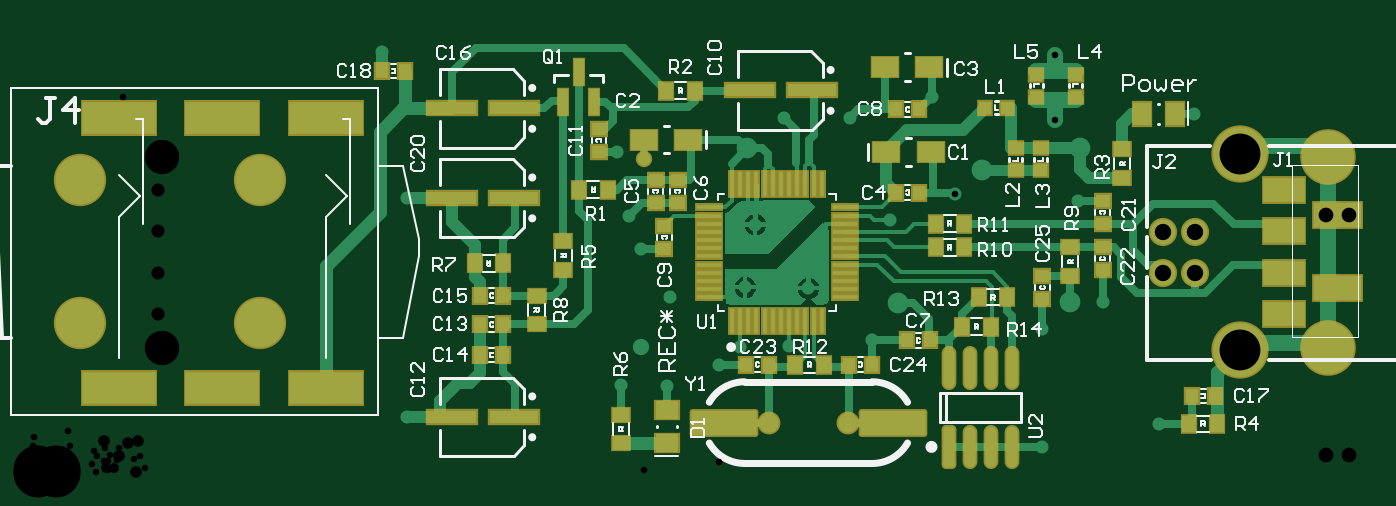
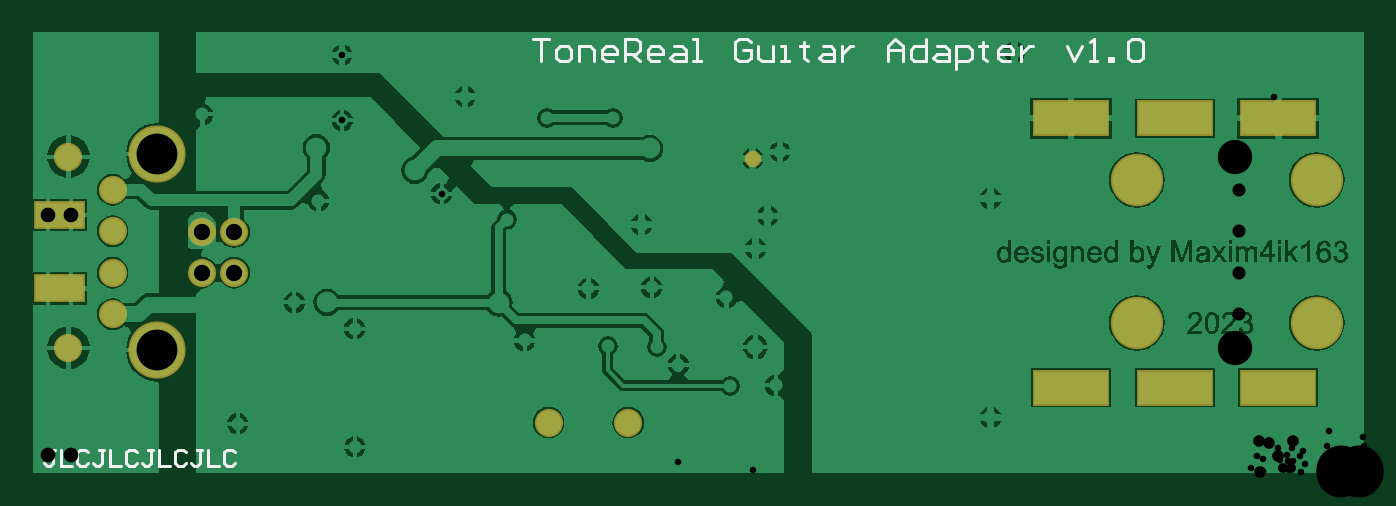
Circuit board: 9 layer files. Board 81.5 x 27.0 mm.
- drill: ToneReal_Adapter_v1.0-RoundHoles-Plated.TXT (1121 bytes)
- drill: ToneReal_Adapter_v1.0-SlotHoles-Plated.TXT (355 bytes)
- bottom_copper: ToneReal_Adapter_v1.0.GBL (88349 bytes)
- bottom_silk: ToneReal_Adapter_v1.0.GBO (3870 bytes)
- bottom_mask: ToneReal_Adapter_v1.0.GBS (992 bytes)
- outline: ToneReal_Adapter_v1.0.GKO (271 bytes)
- top_copper: ToneReal_Adapter_v1.0.GTL (16938 bytes)
- top_silk: ToneReal_Adapter_v1.0.GTO (26861 bytes)
- top_mask: ToneReal_Adapter_v1.0.GTS (5260 bytes)

=== drill: ToneReal_Adapter_v1.0-RoundHoles-Plated.TXT ===
M48
;Layer_Color=9474304
;FILE_FORMAT=4:4
METRIC,LZ
;TYPE=PLATED
T1F00S00C0.4000
T2F00S00C0.6000
T3F00S00C0.7112
T4F00S00C0.8000
T6F00S00C0.9000
T7F00S00C1.0000
T8F00S00C2.1000
T9F00S00C2.5000
T10F00S00C3.0000
%
T01
X0022876Y0003426
Y0016825
X00365Y001575
X0037242Y0013742
X0039025Y0010775
X003725Y0007725
X0036016Y0005384
X0038825Y000535
X00419785Y0006635
X0043291Y0007725
X0046291Y0007766
X0047475Y0011325
X00436Y0011375
X0044222Y0015222
X0052475Y0015525
X00564542Y00171057
X0064Y0016676
X0065482Y0010457
X0061782Y0008843
X0061764Y0001611
X0068932Y0003032
X0051373Y0008127
X0055021Y00230445
X00625499Y00216001
Y00255999
X00711Y0021975
X005Y002175
X0045987
X00374174Y001925
X003575Y001967
X0021393Y0025775
T02
X0045033Y0003096
X0049913
T03
X0052954Y0010425
X0063475Y001045
X0058101Y0018541
X0064125Y0019925
X0043725Y0019875
T04
X0076599Y00097304
Y00122704
Y00148104
Y00173504
T06
X00791466Y0011306
X00805453
Y00158018
X00791466
T07
X00691541Y00122754
X00711541Y00122754
Y00147754
X00691541Y00147754
T08
X0079299Y00076754
Y00193754
T09
X00738641Y00075254
X00738641Y00195254
T10
X0002908Y00092
Y001795
X0013908
Y00092
M30

=== drill: ToneReal_Adapter_v1.0-SlotHoles-Plated.TXT ===
M48
;Layer_Color=9474304
;FILE_FORMAT=4:4
METRIC,LZ
;TYPE=PLATED
T5F00S00C0.8000
%
G90
G05
T05
G00X00069002Y0005224
M15
G01X00036002
M16
G00X00132502Y0005224
M15
G01X00099502
M16
G00X00196002Y0005224
M15
G01X00163002
M16
G00X00196002Y0021734
M15
G01X00163002
M16
G00X00132502Y0021734
M15
G01X00099502
M16
G00X00069002Y0021734
M15
G01X00036002
M16
M17
M30

=== bottom_copper: ToneReal_Adapter_v1.0.GBL (88349 bytes, source omitted) ===
=== bottom_silk: ToneReal_Adapter_v1.0.GBO ===
G04*
G04 #@! TF.GenerationSoftware,Altium Limited,Altium Designer,23.3.1 (30)*
G04*
G04 Layer_Color=32896*
%FSLAX44Y44*%
%MOMM*%
G71*
G04*
G04 #@! TF.SameCoordinates,32BE7C2C-7CF3-4A85-95D1-8DFA17E00509*
G04*
G04*
G04 #@! TF.FilePolarity,Positive*
G04*
G01*
G75*
%ADD17C,0.2000*%
D17*
X508500Y265996D02*
X499170D01*
X503835D01*
Y252000D01*
X492172D02*
X487507D01*
X485174Y254333D01*
Y258998D01*
X487507Y261330D01*
X492172D01*
X494505Y258998D01*
Y254333D01*
X492172Y252000D01*
X480509D02*
Y261330D01*
X473511D01*
X471179Y258998D01*
Y252000D01*
X459516D02*
X464181D01*
X466514Y254333D01*
Y258998D01*
X464181Y261330D01*
X459516D01*
X457183Y258998D01*
Y256665D01*
X466514D01*
X452518Y252000D02*
Y265996D01*
X445521D01*
X443188Y263663D01*
Y258998D01*
X445521Y256665D01*
X452518D01*
X447853D02*
X443188Y252000D01*
X431525D02*
X436190D01*
X438523Y254333D01*
Y258998D01*
X436190Y261330D01*
X431525D01*
X429192Y258998D01*
Y256665D01*
X438523D01*
X422195Y261330D02*
X417529D01*
X415197Y258998D01*
Y252000D01*
X422195D01*
X424527Y254333D01*
X422195Y256665D01*
X415197D01*
X410532Y252000D02*
X405867D01*
X408199D01*
Y265996D01*
X410532D01*
X375543Y263663D02*
X377876Y265996D01*
X382541D01*
X384873Y263663D01*
Y254333D01*
X382541Y252000D01*
X377876D01*
X375543Y254333D01*
Y258998D01*
X380208D01*
X370878Y261330D02*
Y254333D01*
X368545Y252000D01*
X361548D01*
Y261330D01*
X356883Y252000D02*
X352217D01*
X354550D01*
Y261330D01*
X356883D01*
X342887Y263663D02*
Y261330D01*
X345220D01*
X340554D01*
X342887D01*
Y254333D01*
X340554Y252000D01*
X331224Y261330D02*
X326559D01*
X324226Y258998D01*
Y252000D01*
X331224D01*
X333557Y254333D01*
X331224Y256665D01*
X324226D01*
X319561Y261330D02*
Y252000D01*
Y256665D01*
X317229Y258998D01*
X314896Y261330D01*
X312563D01*
X291570Y252000D02*
Y261330D01*
X286905Y265996D01*
X282240Y261330D01*
Y252000D01*
Y258998D01*
X291570D01*
X268244Y265996D02*
Y252000D01*
X275242D01*
X277575Y254333D01*
Y258998D01*
X275242Y261330D01*
X268244D01*
X261247D02*
X256582D01*
X254249Y258998D01*
Y252000D01*
X261247D01*
X263579Y254333D01*
X261247Y256665D01*
X254249D01*
X249584Y247335D02*
Y261330D01*
X242586D01*
X240254Y258998D01*
Y254333D01*
X242586Y252000D01*
X249584D01*
X233256Y263663D02*
Y261330D01*
X235588D01*
X230923D01*
X233256D01*
Y254333D01*
X230923Y252000D01*
X216928D02*
X221593D01*
X223925Y254333D01*
Y258998D01*
X221593Y261330D01*
X216928D01*
X214595Y258998D01*
Y256665D01*
X223925D01*
X209930Y261330D02*
Y252000D01*
Y256665D01*
X207597Y258998D01*
X205265Y261330D01*
X202932D01*
X181939D02*
X177274Y252000D01*
X172609Y261330D01*
X167944Y252000D02*
X163278D01*
X165611D01*
Y265996D01*
X167944Y263663D01*
X156281Y252000D02*
Y254333D01*
X153948D01*
Y252000D01*
X156281D01*
X144618Y263663D02*
X142285Y265996D01*
X137620D01*
X135288Y263663D01*
Y254333D01*
X137620Y252000D01*
X142285D01*
X144618Y254333D01*
Y263663D01*
X801086Y14497D02*
X804418D01*
X802752D01*
Y6166D01*
X804418Y4500D01*
X806084D01*
X807750Y6166D01*
X797753Y14497D02*
Y4500D01*
X791089D01*
X781092Y12831D02*
X782758Y14497D01*
X786090D01*
X787757Y12831D01*
Y6166D01*
X786090Y4500D01*
X782758D01*
X781092Y6166D01*
X771095Y14497D02*
X774427D01*
X772761D01*
Y6166D01*
X774427Y4500D01*
X776094D01*
X777760Y6166D01*
X767763Y14497D02*
Y4500D01*
X761098D01*
X751102Y12831D02*
X752768Y14497D01*
X756100D01*
X757766Y12831D01*
Y6166D01*
X756100Y4500D01*
X752768D01*
X751102Y6166D01*
X741105Y14497D02*
X744437D01*
X742771D01*
Y6166D01*
X744437Y4500D01*
X746103D01*
X747769Y6166D01*
X737773Y14497D02*
Y4500D01*
X731108D01*
X721111Y12831D02*
X722777Y14497D01*
X726110D01*
X727776Y12831D01*
Y6166D01*
X726110Y4500D01*
X722777D01*
X721111Y6166D01*
X711115Y14497D02*
X714447D01*
X712781D01*
Y6166D01*
X714447Y4500D01*
X716113D01*
X717779Y6166D01*
X707782Y14497D02*
Y4500D01*
X701118D01*
X691121Y12831D02*
X692787Y14497D01*
X696119D01*
X697785Y12831D01*
Y6166D01*
X696119Y4500D01*
X692787D01*
X691121Y6166D01*
M02*

=== bottom_mask: ToneReal_Adapter_v1.0.GBS ===
G04*
G04 #@! TF.GenerationSoftware,Altium Limited,Altium Designer,23.3.1 (30)*
G04*
G04 Layer_Color=16711935*
%FSLAX44Y44*%
%MOMM*%
G71*
G04*
G04 #@! TF.SameCoordinates,32BE7C2C-7CF3-4A85-95D1-8DFA17E00509*
G04*
G04*
G04 #@! TF.FilePolarity,Negative*
G04*
G01*
G75*
%ADD36C,1.7272*%
%ADD37C,3.5032*%
%ADD40R,1.7027X1.7027*%
%ADD42R,4.7032X2.2032*%
%ADD43C,1.0032*%
%ADD44C,3.2032*%
D36*
X691541Y147754D02*
D03*
Y122754D02*
D03*
X711541Y122754D02*
D03*
Y147754D02*
D03*
X450330Y30960D02*
D03*
X499130D02*
D03*
X765990Y173504D02*
D03*
Y148104D02*
D03*
Y122704D02*
D03*
Y97304D02*
D03*
X792990Y76754D02*
D03*
Y193754D02*
D03*
D37*
X738641Y195254D02*
D03*
X738641Y75254D02*
D03*
D40*
X791466Y158018D02*
D03*
Y113060D02*
D03*
X805453Y158018D02*
D03*
Y113060D02*
D03*
D42*
X52502Y52240D02*
D03*
X116002D02*
D03*
X179502D02*
D03*
X52502Y217340D02*
D03*
X116002D02*
D03*
X179502D02*
D03*
D43*
X374174Y192500D02*
D03*
D44*
X139080Y179500D02*
D03*
Y92000D02*
D03*
X29080D02*
D03*
Y179500D02*
D03*
M02*

=== outline: ToneReal_Adapter_v1.0.GKO ===
G04*
G04 #@! TF.GenerationSoftware,Altium Limited,Altium Designer,23.3.1 (30)*
G04*
G04 Layer_Color=16711935*
%FSLAX44Y44*%
%MOMM*%
G71*
G04*
G04 #@! TF.SameCoordinates,32BE7C2C-7CF3-4A85-95D1-8DFA17E00509*
G04*
G04*
G04 #@! TF.FilePolarity,Positive*
G04*
G01*
G75*
M02*

=== top_copper: ToneReal_Adapter_v1.0.GTL (16938 bytes, source omitted) ===
=== top_silk: ToneReal_Adapter_v1.0.GTO (26861 bytes, source omitted) ===
=== top_mask: ToneReal_Adapter_v1.0.GTS ===
G04*
G04 #@! TF.GenerationSoftware,Altium Limited,Altium Designer,23.3.1 (30)*
G04*
G04 Layer_Color=8388736*
%FSLAX44Y44*%
%MOMM*%
G71*
G04*
G04 #@! TF.SameCoordinates,32BE7C2C-7CF3-4A85-95D1-8DFA17E00509*
G04*
G04*
G04 #@! TF.FilePolarity,Negative*
G04*
G01*
G75*
%ADD20R,1.0532X1.2032*%
%ADD21R,1.2032X1.0532*%
%ADD22R,1.3032X1.6032*%
%ADD23R,1.6032X1.3032*%
G04:AMPARAMS|DCode=24|XSize=1.7032mm|YSize=4.2032mm|CornerRadius=0.1766mm|HoleSize=0mm|Usage=FLASHONLY|Rotation=270.000|XOffset=0mm|YOffset=0mm|HoleType=Round|Shape=RoundedRectangle|*
%AMROUNDEDRECTD24*
21,1,1.7032,3.8500,0,0,270.0*
21,1,1.3500,4.2032,0,0,270.0*
1,1,0.3532,-1.9250,-0.6750*
1,1,0.3532,-1.9250,0.6750*
1,1,0.3532,1.9250,0.6750*
1,1,0.3532,1.9250,-0.6750*
%
%ADD24ROUNDEDRECTD24*%
G04:AMPARAMS|DCode=25|XSize=0.9032mm|YSize=2.7032mm|CornerRadius=0.2766mm|HoleSize=0mm|Usage=FLASHONLY|Rotation=180.000|XOffset=0mm|YOffset=0mm|HoleType=Round|Shape=RoundedRectangle|*
%AMROUNDEDRECTD25*
21,1,0.9032,2.1500,0,0,180.0*
21,1,0.3500,2.7032,0,0,180.0*
1,1,0.5532,-0.1750,1.0750*
1,1,0.5532,0.1750,1.0750*
1,1,0.5532,0.1750,-1.0750*
1,1,0.5532,-0.1750,-1.0750*
%
%ADD25ROUNDEDRECTD25*%
%ADD26O,0.9032X2.7032*%
%ADD27R,0.8032X1.8032*%
%ADD28R,1.0032X0.9532*%
%ADD29R,0.9532X1.0032*%
%ADD30R,1.0032X1.1032*%
%ADD31R,1.1032X1.0032*%
%ADD32R,3.2032X1.0032*%
%ADD33R,1.8032X1.4032*%
%ADD34R,1.7632X0.4832*%
%ADD35R,0.4832X1.7632*%
%ADD36C,1.7272*%
%ADD37C,3.5032*%
%ADD38C,1.4032*%
%ADD39R,2.7432X1.7032*%
%ADD40R,1.7027X1.7027*%
%ADD41C,3.4032*%
%ADD42R,4.7032X2.2032*%
%ADD43C,1.0032*%
%ADD44C,3.2032*%
D20*
X725050Y30320D02*
D03*
X707550D02*
D03*
X586310Y89720D02*
D03*
X568810D02*
D03*
X596470Y107660D02*
D03*
X578970D02*
D03*
X484130Y66350D02*
D03*
X466630D02*
D03*
X570030Y152760D02*
D03*
X552530D02*
D03*
X570030Y138220D02*
D03*
X552530D02*
D03*
X270390Y128390D02*
D03*
X287890D02*
D03*
X405140Y234190D02*
D03*
X387640D02*
D03*
X334260Y173640D02*
D03*
X351760D02*
D03*
D21*
X666767Y198183D02*
D03*
Y180683D02*
D03*
X634920Y138220D02*
D03*
Y120720D02*
D03*
X308400Y91207D02*
D03*
Y108707D02*
D03*
X324760Y124350D02*
D03*
Y141850D02*
D03*
X359998Y35748D02*
D03*
Y18248D02*
D03*
D22*
X679002Y219998D02*
D03*
X699002D02*
D03*
D23*
X388100Y38500D02*
D03*
Y18500D02*
D03*
D24*
X526630Y30960D02*
D03*
X422830D02*
D03*
D25*
X561050Y16110D02*
D03*
D26*
X573750Y16110D02*
D03*
X586450Y16110D02*
D03*
X599150D02*
D03*
X561050Y64110D02*
D03*
X573750Y64110D02*
D03*
X586450Y64110D02*
D03*
X599150D02*
D03*
D27*
X324760Y227290D02*
D03*
X343760Y227290D02*
D03*
X334260Y245790D02*
D03*
D28*
X614300Y243930D02*
D03*
Y230430D02*
D03*
X638380Y243930D02*
D03*
Y230430D02*
D03*
X617020Y185410D02*
D03*
Y198910D02*
D03*
X601720Y185410D02*
D03*
Y198910D02*
D03*
D29*
X583010Y223590D02*
D03*
X596510D02*
D03*
D30*
X723300Y47260D02*
D03*
X709300D02*
D03*
X513380Y66350D02*
D03*
X499380D02*
D03*
X436580Y66350D02*
D03*
X450580D02*
D03*
X227920Y246180D02*
D03*
X213920D02*
D03*
X273980Y108707D02*
D03*
X287980D02*
D03*
X273980Y72340D02*
D03*
X287980D02*
D03*
X273980Y91207D02*
D03*
X287980D02*
D03*
X528585Y222820D02*
D03*
X542585D02*
D03*
X534890Y81270D02*
D03*
X548890D02*
D03*
X542585Y171680D02*
D03*
X528585D02*
D03*
D31*
X617820Y106720D02*
D03*
Y120720D02*
D03*
X654820Y124220D02*
D03*
Y138220D02*
D03*
Y166760D02*
D03*
Y152760D02*
D03*
X346500Y210700D02*
D03*
Y196700D02*
D03*
X386460Y151420D02*
D03*
Y137420D02*
D03*
X394632Y179559D02*
D03*
Y165559D02*
D03*
X381232Y179559D02*
D03*
Y165559D02*
D03*
D32*
X256440Y168490D02*
D03*
X294440D02*
D03*
X256440Y223290D02*
D03*
X294440D02*
D03*
X256440Y34510D02*
D03*
X294440D02*
D03*
X439050Y234290D02*
D03*
X477050D02*
D03*
D33*
X521710Y248400D02*
D03*
X548710D02*
D03*
X374174Y204200D02*
D03*
X401174D02*
D03*
X549460Y196780D02*
D03*
X522460D02*
D03*
D34*
X413610Y107680D02*
D03*
Y112680D02*
D03*
Y117680D02*
D03*
Y122680D02*
D03*
Y127680D02*
D03*
X413610Y132680D02*
D03*
Y137680D02*
D03*
X413610Y142680D02*
D03*
Y147680D02*
D03*
X413610Y152680D02*
D03*
X413610Y157680D02*
D03*
Y162680D02*
D03*
X497210D02*
D03*
Y157680D02*
D03*
Y152680D02*
D03*
Y147680D02*
D03*
Y142680D02*
D03*
Y137680D02*
D03*
Y132680D02*
D03*
Y127680D02*
D03*
Y122680D02*
D03*
Y117680D02*
D03*
Y112680D02*
D03*
Y107680D02*
D03*
D35*
X427910Y176980D02*
D03*
X432910D02*
D03*
X437910D02*
D03*
X442910D02*
D03*
X447910D02*
D03*
X452910D02*
D03*
X457910D02*
D03*
X462910D02*
D03*
X467910D02*
D03*
X472910D02*
D03*
X477910D02*
D03*
X482910D02*
D03*
Y93380D02*
D03*
X477910D02*
D03*
X472910Y93380D02*
D03*
X467910Y93380D02*
D03*
X462910D02*
D03*
X457910Y93380D02*
D03*
X452910D02*
D03*
X447910Y93380D02*
D03*
X442910D02*
D03*
X437910D02*
D03*
X432910D02*
D03*
X427910D02*
D03*
D36*
X691541Y147754D02*
D03*
Y122754D02*
D03*
X711541Y122754D02*
D03*
Y147754D02*
D03*
D37*
X738641Y195254D02*
D03*
X738641Y75254D02*
D03*
D38*
X450330Y30960D02*
D03*
X499130D02*
D03*
D39*
X765990Y173504D02*
D03*
Y148104D02*
D03*
Y122704D02*
D03*
Y97304D02*
D03*
D40*
X791466Y158018D02*
D03*
Y113060D02*
D03*
X805453Y158018D02*
D03*
Y113060D02*
D03*
D41*
X792990Y76754D02*
D03*
Y193754D02*
D03*
D42*
X52502Y52240D02*
D03*
X116002D02*
D03*
X179502D02*
D03*
X52502Y217340D02*
D03*
X116002D02*
D03*
X179502D02*
D03*
D43*
X374174Y192500D02*
D03*
D44*
X139080Y179500D02*
D03*
Y92000D02*
D03*
X29080D02*
D03*
Y179500D02*
D03*
M02*

